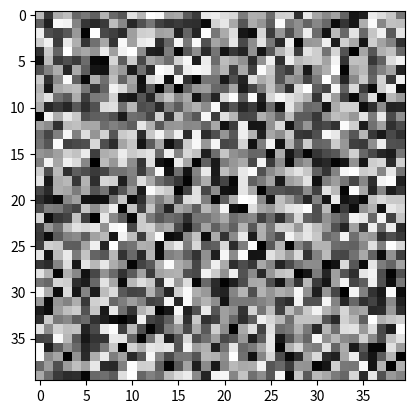

The matplotlib source for this figure: (Note: this script raises an exception after producing the figure.)
# [redacted]
# [redacted]
# CS615
# HW 3
# Question 3

from matplotlib import pyplot as plt
import numpy as np

SIZE = (40, 40)
LINE1 = 25
LINE2 = 13
WIDTH = 1
STRIDE = 1
SEED = 1151999

LR = 0.01
TC = 100
L2_RT = 0.1


def training(dataX, dataY, kernel, thetas):
    J = []
    for _ in range(TC):
        avg_errs = []
        kernel_grads = []

        for i, img in enumerate(dataX):
            # Applies convolution
            f_map = convolution(img, kernel)

            # Applies max pooling
            Z, max_pos = max_pooling(f_map)

            # Flattens the pool
            h = Z.flatten()

            # Activation Function
            net = h * thetas[i]
            y_hat = soft_max(net)
            y = dataY[i]

            # Objective Function
            err = cross_entropy(y, y_hat)
            avg_errs.append(err)

            # Gradient of the Objective Function
            grad_theta = cross_entropy_grad(h, y, y_hat, thetas[i])

            # Gradient of the Kernel
            dJ = -1 / np.sum(y_hat)
            kernel_grad = back_convolution(
                img, f_map, dJ, np.sum(thetas[i]), max_pos)
            kernel_grads.append(kernel_grad.T[0].T)
            thetas[i] = thetas[i] - (LR * grad_theta)

        J.append(np.mean(np.asarray(avg_errs)))
        kernel_grad = (kernel_grads[0] + kernel_grads[1]) / 2
        kernel = kernel - (LR * kernel_grad)

    return kernel, thetas, J


def convolution(img, kernel):
    kernel = np.flip(kernel)
    img_h = img.shape[1]
    img_w = img.shape[0]
    k_width = kernel.shape[0]
    f_map = []
    row = 0
    # Counts the row that the top of the window is currently on and adds the width of the kernel to it.
    # If the sum is greater than the height of the image, then the window moves to the next row of the img.
    while row + k_width <= img_h:
        col = 0
        out = []
        # Counts the col that the side of the window is currently on and adds the width of the kernel to it.
        # If the sum is greater than the width of the image, then the window moves to the next col of the img.
        while col + k_width <= img_w:
            # Gets the window from the current row on the image until the width of the kernel. Same for the
            # column.
            window = img[row: row + k_width, col: col + k_width]
            conv = np.sum(np.multiply(kernel, window))
            out.append(conv)
            col += 1
        row += 1
        f_map.append(out)
    return np.asarray(f_map)


def back_convolution(img, f_map, dJ, theta, max_pos):
    img = np.flip(img)
    img_h = img.shape[1]
    img_w = img.shape[0]
    f_width = f_map.shape[0]
    out = []
    row = 0
    # Counts the row that the top of the window is currently on and adds the width of the kernel to it.
    # If the sum is greater than the height of the image, then the window moves to the next row of the img.
    while row + f_width <= img_h:
        col = 0
        out2 = []
        # Counts the col that the side of the window is currently on and adds the width of the kernel to it.
        # If the sum is greater than the width of the image, then the window moves to the next col of the img.
        while col + f_width <= img_w:
            window = img[row: row + f_width, col: col + f_width]
            # Selects values at the positions from where the max values were obtained.
            select_mat = select(window, max_pos).flatten('F')
            grad = dJ * theta.T * select_mat
            out2.append(grad)
            col += 1
        out.append(out2)
        row += 1
    return np.asarray(out)


def select(mat, max_pos):
    select_mat = []
    w = int(len(max_pos) / 2)
    if w == 0:
        w = 1
    # Goes through the max positions from max pooling and grabs the values at those positions
    # in the given window matrix
    for m in max_pos:
        select_mat.append((mat[m[0], m[1]])[0])
    select_mat = np.asarray(select_mat)
    return np.reshape(select_mat, (w, w))


def max_pooling(f_map):
    max_pos = []
    f_map_h = f_map.shape[1]
    f_map_w = f_map.shape[0]
    z = []
    row = 0
    # Counts the row that the top of the window is currently on and adds the width of the pool to it.
    # If the sum is greater than the height of the feature map, then the window moves to the next row of
    # the feature map.
    while row + WIDTH <= f_map_h:
        col = 0
        out = []
        # Counts the col that the side of the window is currently on and adds the width of the pool to it.
        # If the sum is greater than the width of the image, then the window moves to the next col of
        # the feature map.
        while col + WIDTH <= f_map_w:
            # Gets the window from the current row on the feature map until the width of the pool. Same for the
            # column.
            window = f_map[row:row + WIDTH, col:col + WIDTH]
            # Obtains the max value in the window
            max_val = np.max(window)
            out.append(max_val)
            max_pos.append(np.where(f_map == max_val))
            col += STRIDE
        row += STRIDE
        z.append(out)
    return np.asarray(z), max_pos


def soft_max(z):
    return np.exp(z) / np.sum(np.exp(z))


def cross_entropy(y, y_hat):
    return (-1 * np.sum(y * np.log(y_hat)))


def cross_entropy_grad(h, y, y_hat, theta):
    l2 = 2 * (L2_RT * theta)
    return (h.T * (y_hat - y)) - l2


def plot_j(J, fileName):
    plt.plot(range(len(J)), J)
    plt.xlabel("Iterations")
    plt.ylabel("Average Cross Entropy")
    plt.savefig(fileName, bbox_inches='tight')
    plt.close()


def plot_kernel(kernel, fileName):
    plt.imshow(kernel, interpolation='nearest')
    plt.gray()
    plt.savefig(fileName, bbox_inches='tight')
    plt.close()


def main():
    np.random.seed(SEED)

    # Initializes the image data and labels.
    img0 = np.zeros(SIZE)
    img1 = np.zeros(SIZE)
    img0[:, LINE1] = 255
    img1[LINE2, :] = 255
    data = np.asarray([img0, img1])
    y = np.asarray([[1, 0], [0, 1]])

    # Initializes the kernels
    kernel = np.random.uniform(-0.001, 0.001, size=SIZE)
    plot_kernel(kernel, "lce/init_kernel_lce.png")

    # Initializes the weights
    thetas = np.random.uniform(-0.001, 0.001, size=(2, 2))

    kernel, thetas, avg_err = training(data, y, kernel, thetas)
    plot_j(avg_err, "lce/lce_plot.png")
    plot_kernel(kernel, "lce/final_kernel_lce.png")

    print("\nPlots saved in lce/")


if __name__ == "__main__":
    main()
